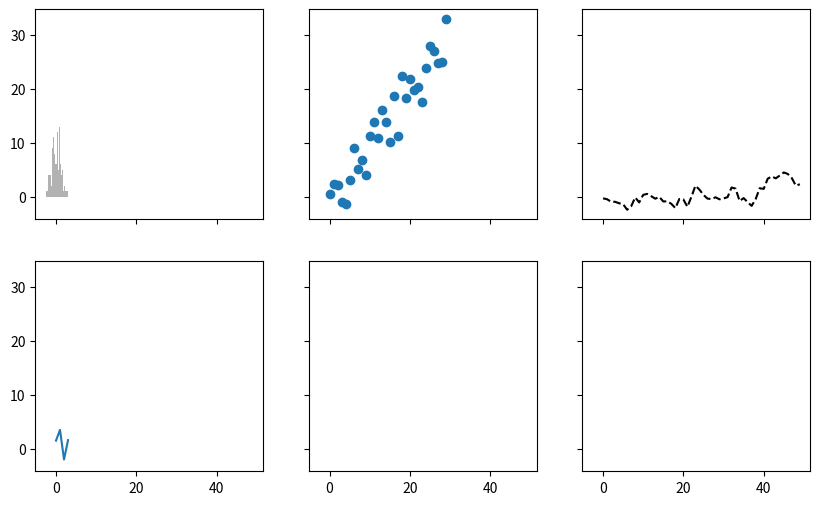

Source code (Python):
import matplotlib.pyplot as plt
import numpy as np

figure, axes = plt.subplots(nrows=2, ncols=3, figsize=(10, 6), sharex=True, sharey=True)

axes[0, 0].hist(np.random.randn(100), bins=20, color='k', alpha=0.3)
axes[0, 1].scatter(np.arange(30), np.arange(30) + 3 * np.random.randn(30))
axes[0, 2].plot(np.random.randn(50).cumsum(), linestyle='--', color='k')
axes[1, 0].plot([1.5, 3.5, -2, 1.6])

plt.show()
